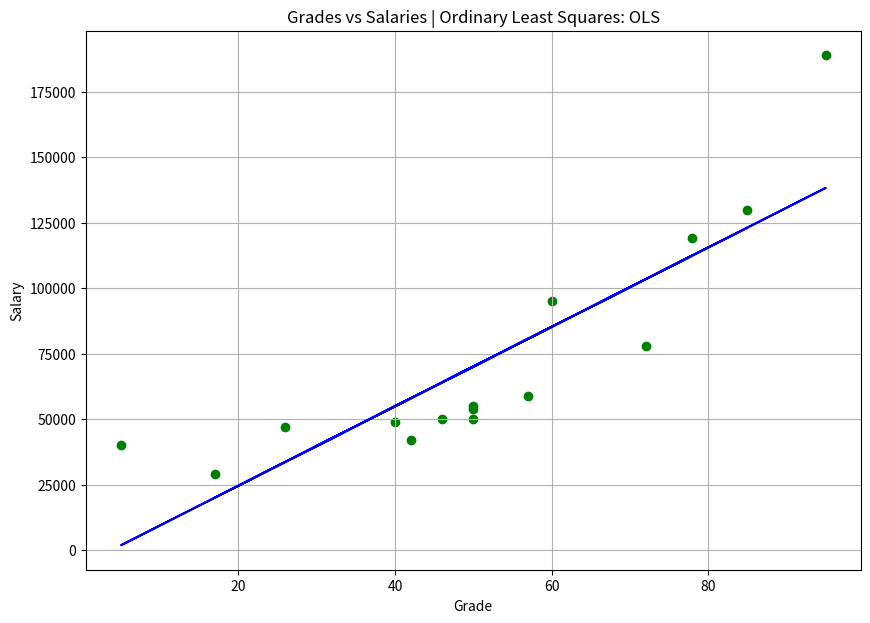

This chart was generated by the following Python code: (Note: this script raises an exception after producing the figure.)
########################################################
# [redacted]
# Last update: 21/09/2021                              #
########################################################

def OLS(dic):
  from matplotlib import pyplot as plt
  import pandas as pd

  df = pd.DataFrame(dic)

  df['(x_i - x_mean)'] = df['Grade'] - df['Grade'].mean()
  df['(y_i - y_mean)'] = df['Salary'] - df['Salary'].mean()
  df['(x_i - x_mean)(y_i - y_mean)'] = df['(x_i - x_mean)'] * df['(y_i - y_mean)']
  df['(x_i - x_mean)^2'] = (df['Grade'] - df['Grade'].mean())**2

  m = (sum(df['(x_i - x_mean)'] * df['(y_i - y_mean)'])) / sum(df['(x_i - x_mean)^2'])
  b = df['Salary'].mean() - (m * df['Grade'].mean())

  print("Angular Coefficient (m): {0}\nLinear Coefficient (b): {1}".format(round(m), round(b)))

  regression_line = [(m*x) + b for x in df['Grade']]

  plt.figure(figsize=(10, 7))
  plt.scatter(df.Grade, df.Salary, color='g')
  plt.plot(df.Grade, regression_line, color='b')
  plt.title('Grades vs Salaries | Ordinary Least Squares: OLS')
  plt.xlabel('Grade')
  plt.ylabel('Salary')
  plt.grid()
  plt.savefig('../images/plot-02.png', format='png')
  plt.show()

if __name__ =="__main__":

  students_dic = {
    'Grade':[50, 50, 46, 95, 50, 5, 57, 42, 26, 72, 78, 60, 40, 17, 85],
    'Salary':[50000, 54000, 50000, 189000, 55000, 40000, 59000, 42000, 47000, 78000, 119000, 95000, 49000, 29000, 130000]
  }

  OLS(students_dic)
